Dataset: recaptcha_tiles (GitHub, likeblossom/breaking-reCAPTCHA). Classes: bicycle, bridge, bus, car, chimney, crosswalk, hydrant, motorcycle, mountain, stairs, tractor, traffic light.

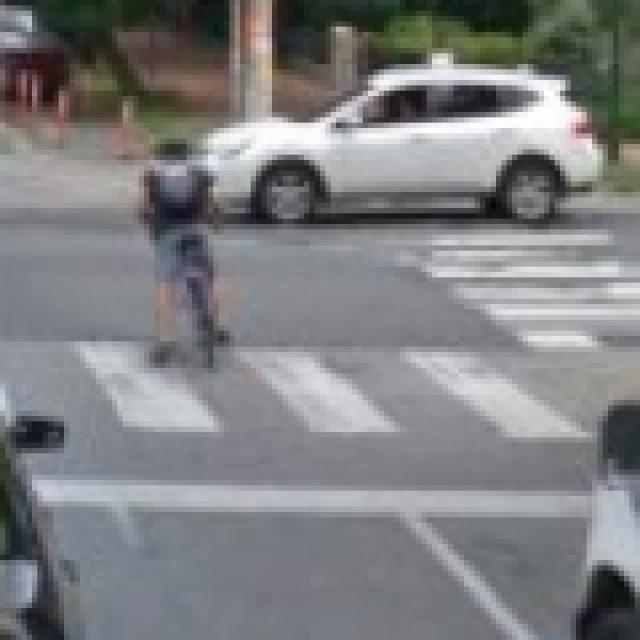
Label: crosswalk

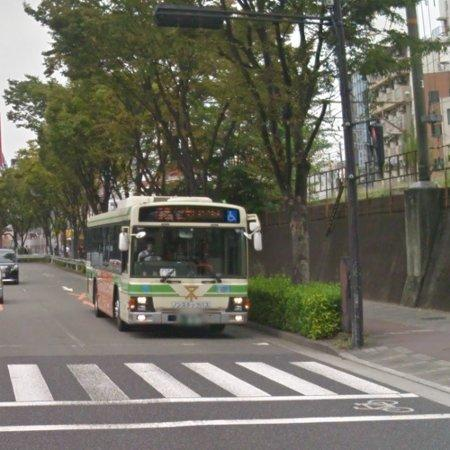
Label: bus

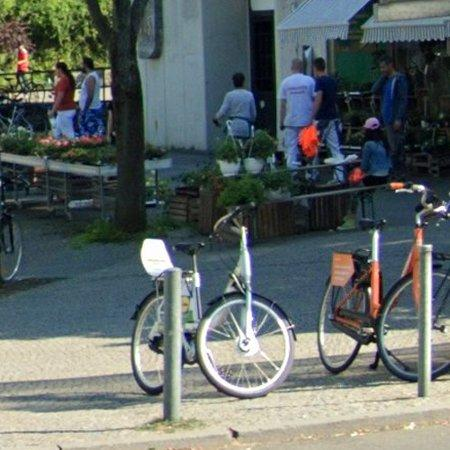
Label: bicycle

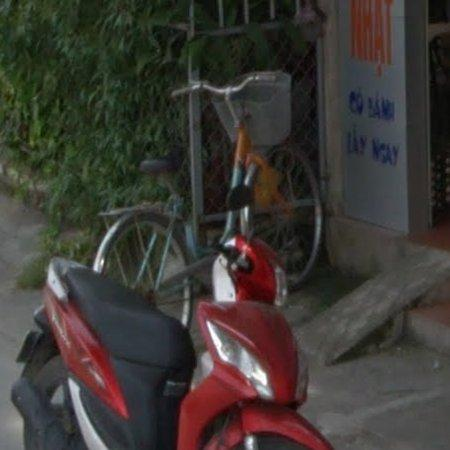
Label: motorcycle

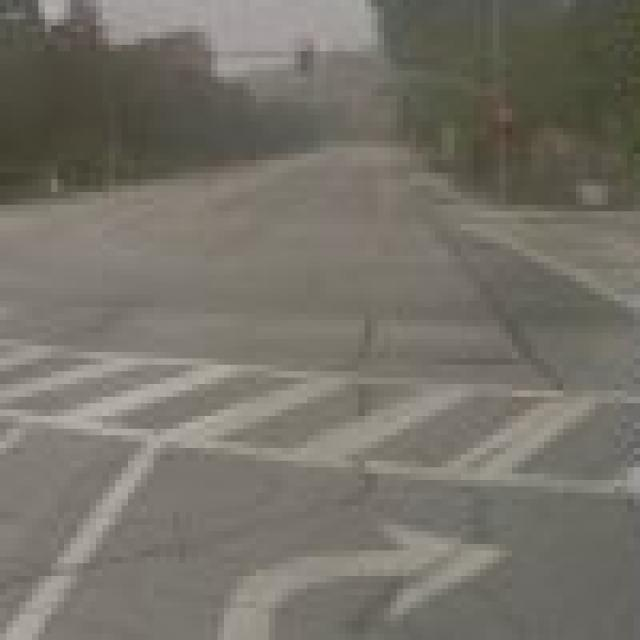
Label: crosswalk

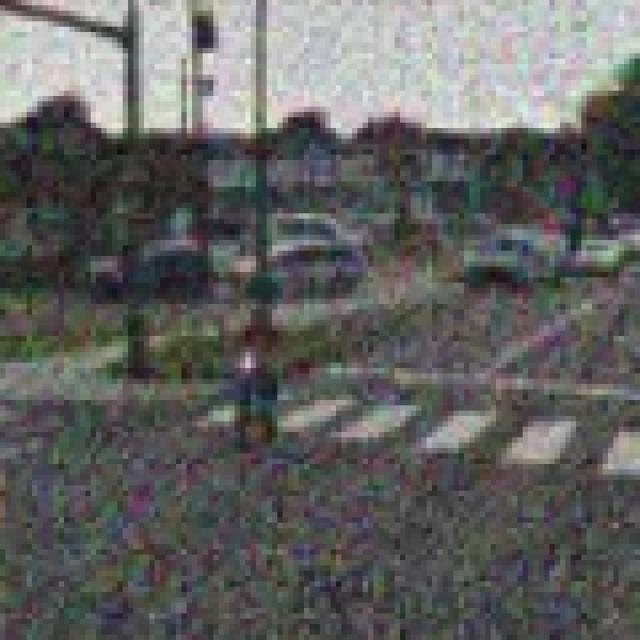
Label: crosswalk
